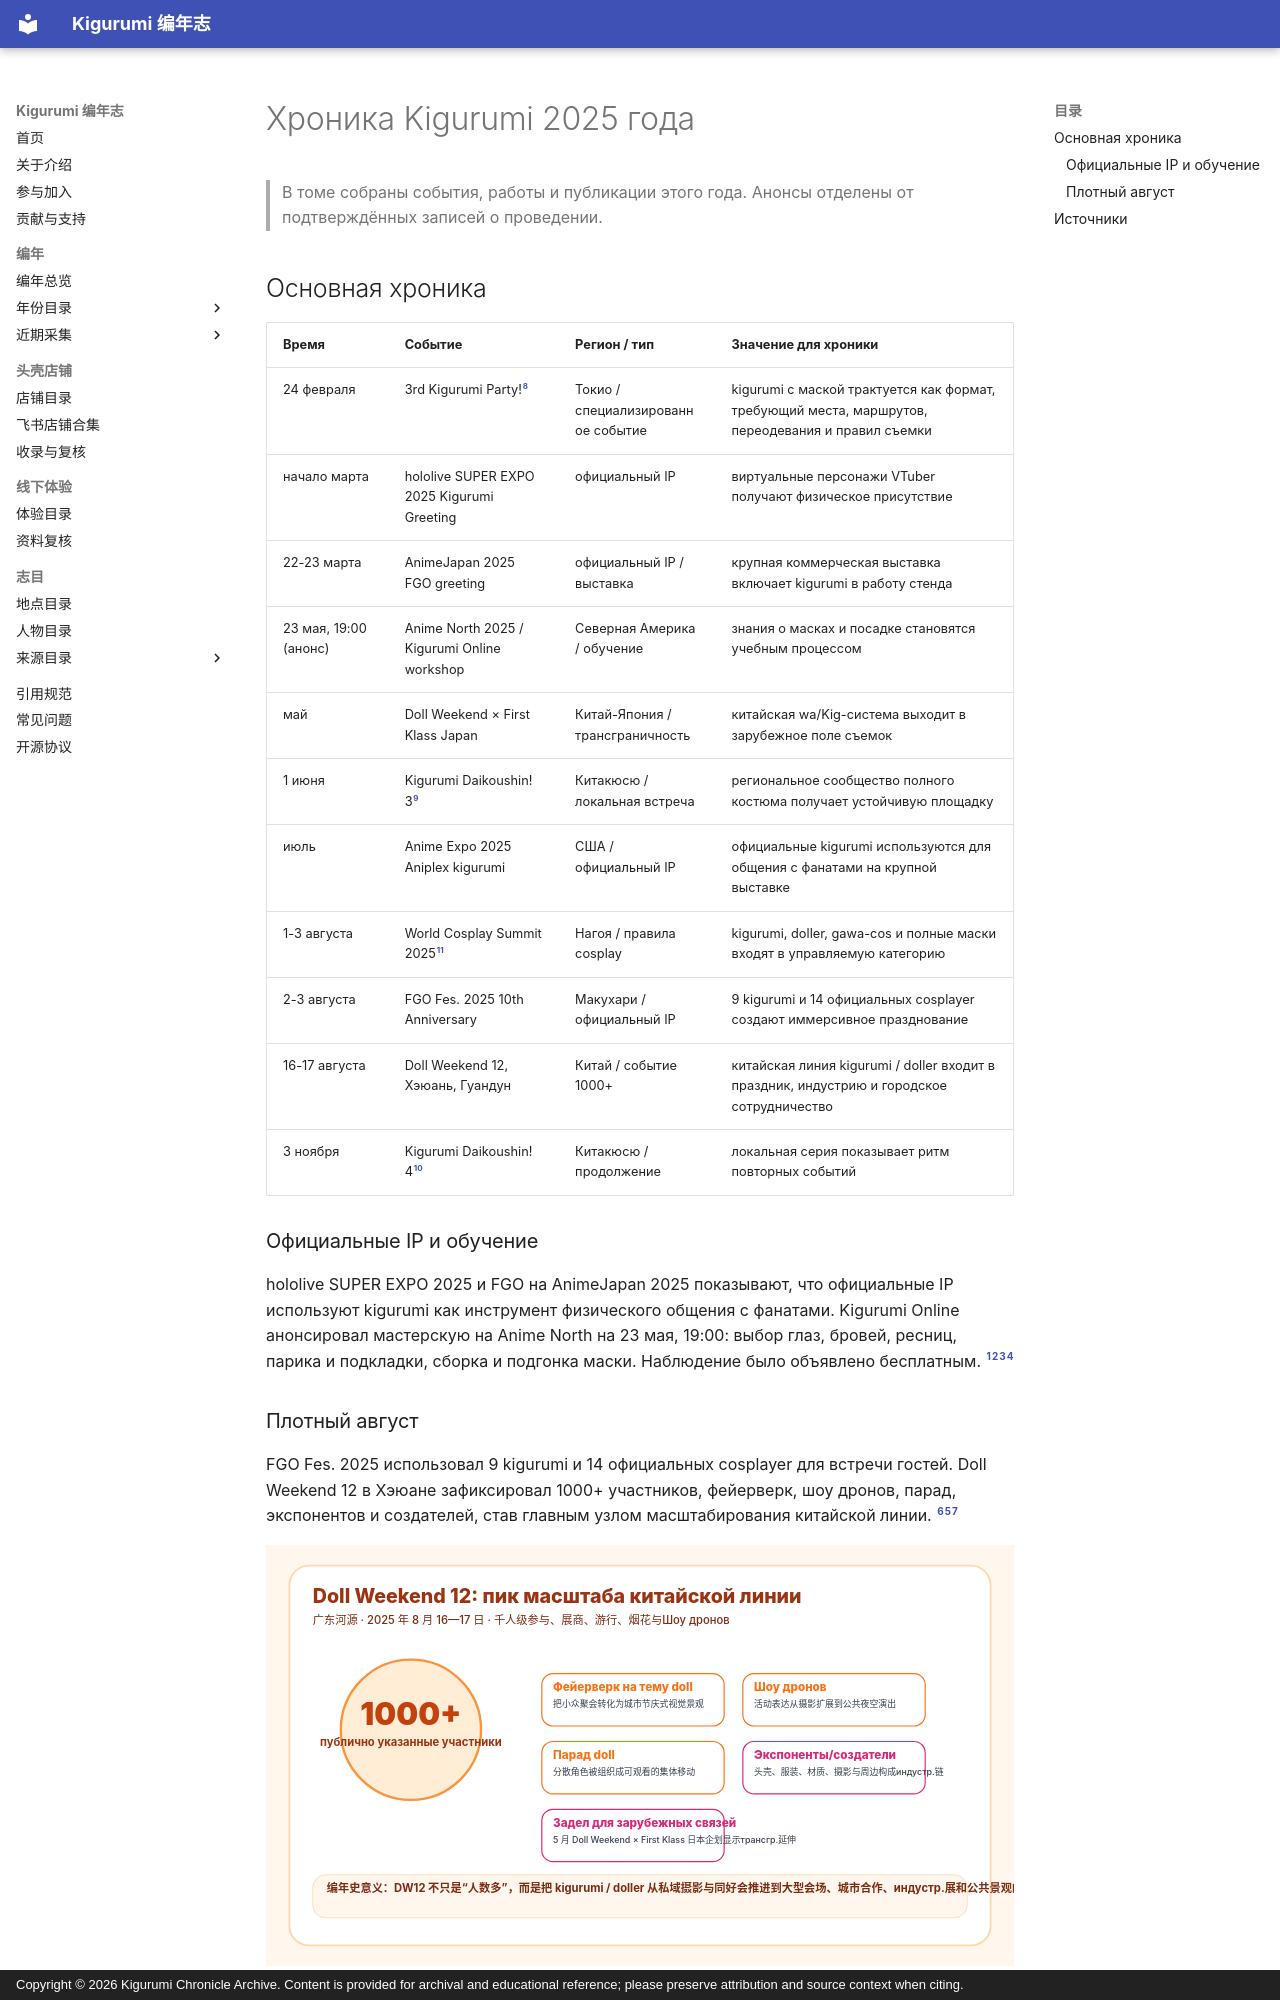

repository: kigermap/kigwiki · page: ru/years/2025/index.html · generator: mkdocs · copyright: Copyright © 2026 Kigurumi Chronicle Archive. Content is provided for archival and educational reference; please preserve attribution and source context when citing.

---
title: "Хроника Kigurumi 2025 года"
subtitle: "Хроника по открытым источникам"
author: "Составлено ChatGPT"
date: "2026-06-16"
language: "ru"
status: "Хроника по открытым источникам"
---

# Хроника Kigurumi 2025 года

> В томе собраны события, работы и публикации этого года. Анонсы отделены от подтверждённых записей о проведении.

## Основная хроника {#2-编年史正文}

| Время | Событие | Регион / тип | Значение для хроники |
|---|---|---|---|
| 24 февраля | 3rd Kigurumi Party![^kigupa] | Токио / специализированное событие | kigurumi с маской трактуется как формат, требующий места, маршрутов, переодевания и правил съемки |
| начало марта | hololive SUPER EXPO 2025 Kigurumi Greeting | официальный IP | виртуальные персонажи VTuber получают физическое присутствие |
| 22-23 марта | AnimeJapan 2025 FGO greeting | официальный IP / выставка | крупная коммерческая выставка включает kigurumi в работу стенда |
| 23 мая, 19:00 (анонс) | Anime North 2025 / Kigurumi Online workshop | Северная Америка / обучение | знания о масках и посадке становятся учебным процессом |
| май | Doll Weekend × First Klass Japan | Китай-Япония / трансграничность | китайская wa/Kig-система выходит в зарубежное поле съемок |
| 1 июня | Kigurumi Daikoushin! 3[^kigdai] | Китакюсю / локальная встреча | региональное сообщество полного костюма получает устойчивую площадку |
| июль | Anime Expo 2025 Aniplex kigurumi | США / официальный IP | официальные kigurumi используются для общения с фанатами на крупной выставке |
| 1-3 августа | World Cosplay Summit 2025[^wcs-rule] | Нагоя / правила cosplay | kigurumi, doller, gawa-cos и полные маски входят в управляемую категорию |
| 2-3 августа | FGO Fes. 2025 10th Anniversary | Макухари / официальный IP | 9 kigurumi и 14 официальных cosplayer создают иммерсивное празднование |
| 16-17 августа | Doll Weekend 12, Хэюань, Гуандун | Китай / событие 1000+ | китайская линия kigurumi / doller входит в праздник, индустрию и городское сотрудничество |
| 3 ноября | Kigurumi Daikoushin! 4[^kigdai4] | Китакюсю / продолжение | локальная серия показывает ритм повторных событий |

### Официальные IP и обучение

hololive SUPER EXPO 2025 и FGO на AnimeJapan 2025 показывают, что официальные IP используют kigurumi как инструмент физического общения с фанатами. Kigurumi Online анонсировал мастерскую на Anime North на 23 мая, 19:00: выбор глаз, бровей, ресниц, парика и подкладки, сборка и подгонка маски. Наблюдение было объявлено бесплатным. [^hololive][^fgo-aj][^animenorth][^kig-o]

### Плотный август

FGO Fes. 2025 использовал 9 kigurumi и 14 официальных cosplayer для встречи гостей. Doll Weekend 12 в Хэюане зафиксировал 1000+ участников, фейерверк, шоу дронов, парад, экспонентов и создателей, став главным узлом масштабирования китайской линии. [^fgo-fes][^dw-cn][^dw-pr]

![Doll Weekend 12: пик масштабирования китайской линии в 2025 году](../../../assets/images/kigurumi-2025-chronicle-ru/dw12_focus.svg)
